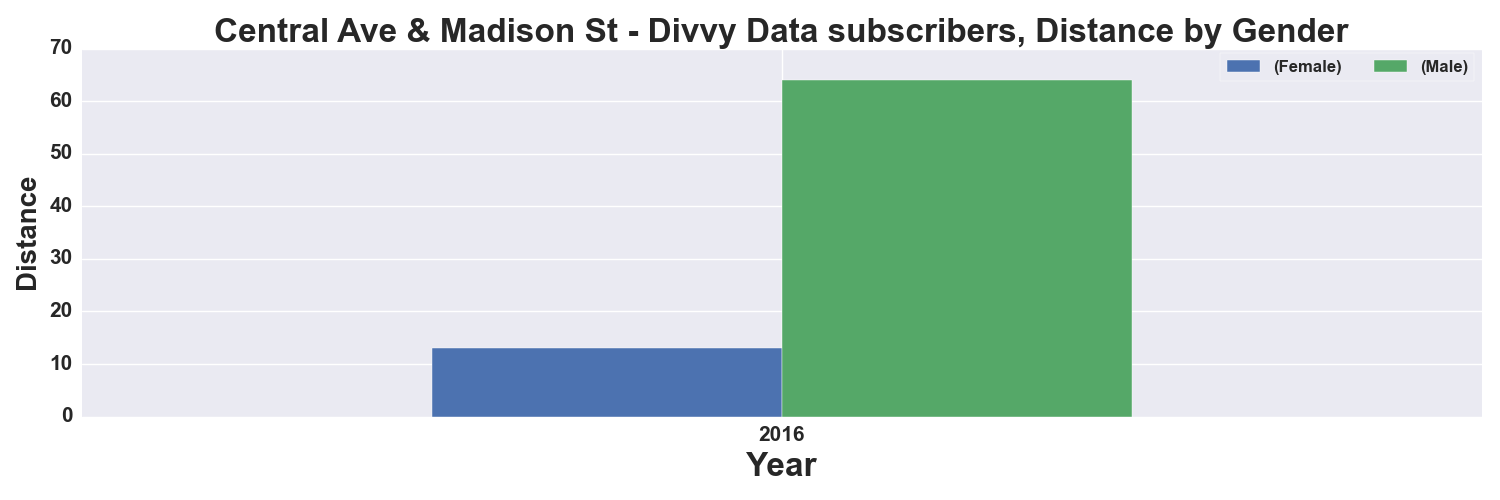

The data file committed next to this chart (first rows):
, START TIME YEAR, DISTANCE_Miles, DISTANCE_Miles
GENDER, , Female, Male
0, 2016, 13.0, 64.0
